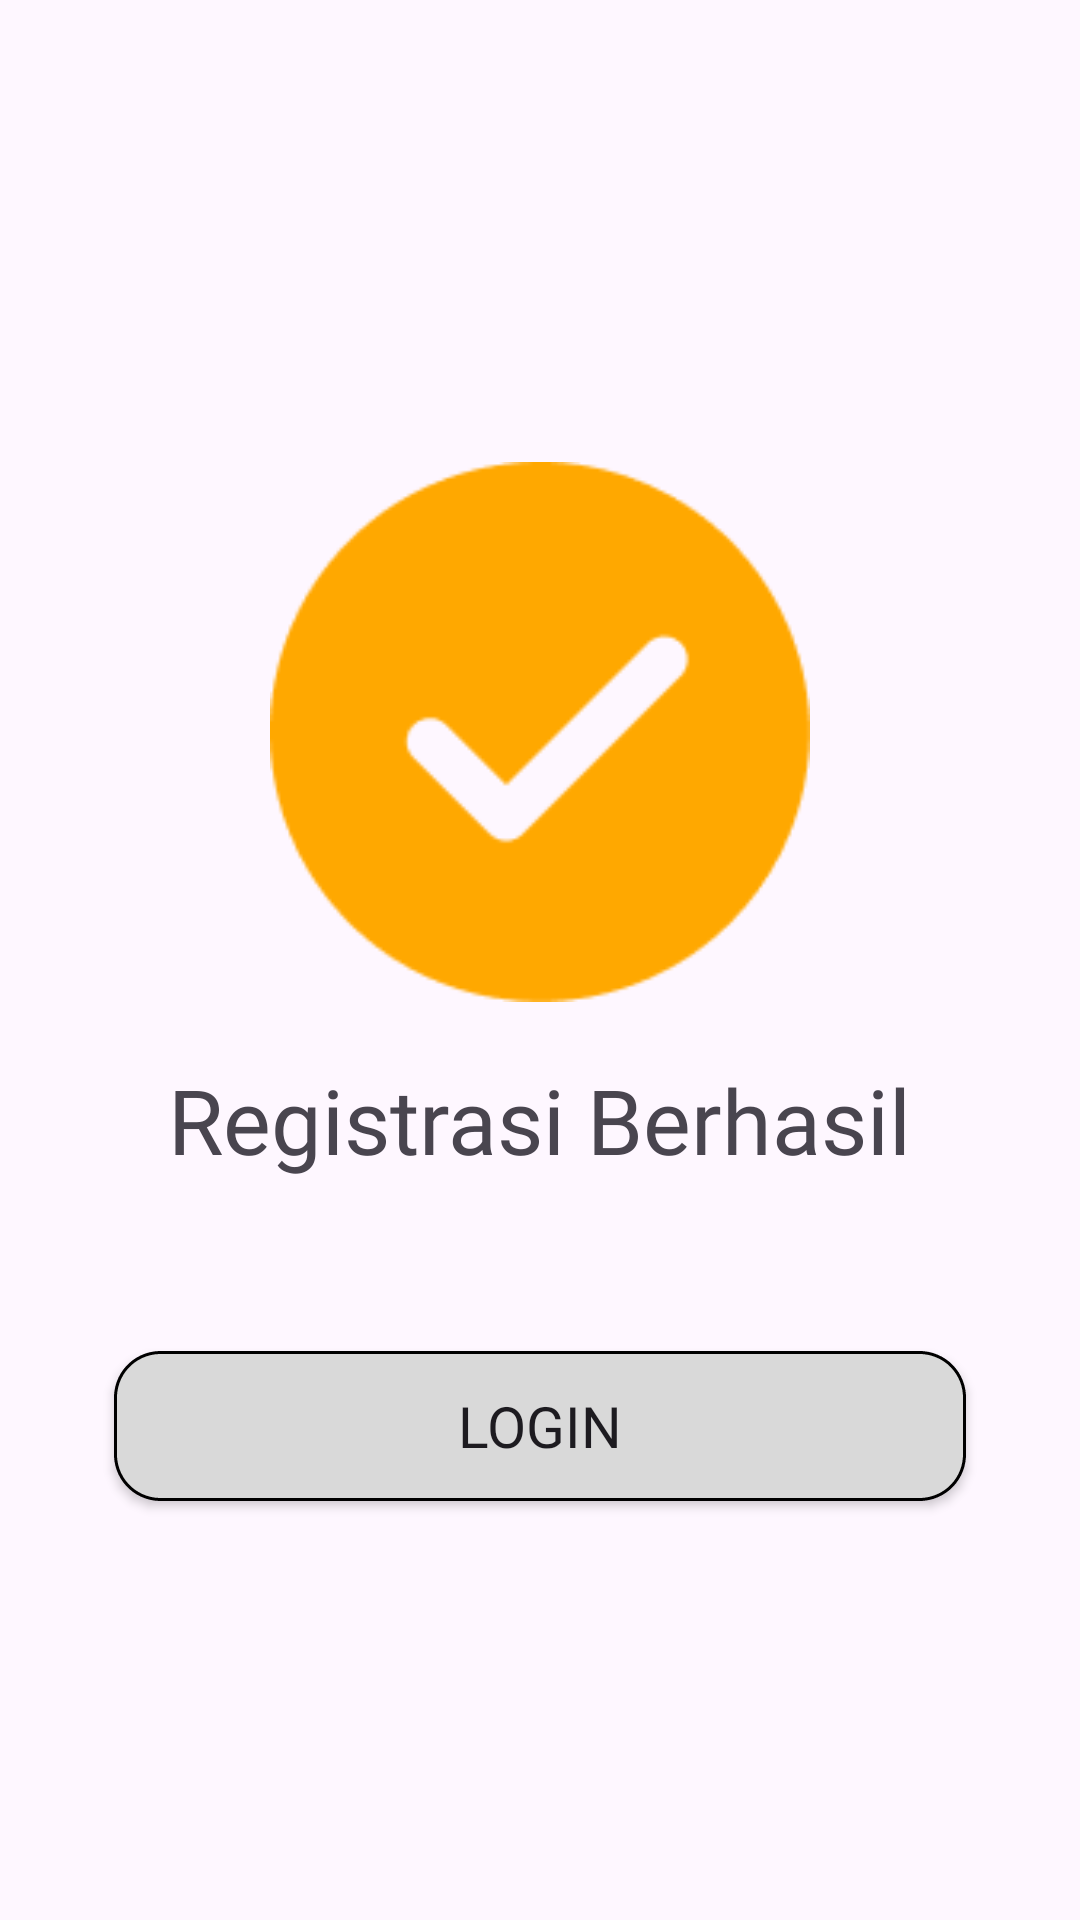

Produce the Android XML layout that renders to this screen, including the resource entries it uses.
<!-- AndroidManifest.xml: application theme Theme.Rama_tugas_akhir_kba -->
<!-- res/layout/activity_register_success.xml -->
<?xml version="1.0" encoding="utf-8"?>
<LinearLayout xmlns:android="http://schemas.android.com/apk/res/android"
    xmlns:app="http://schemas.android.com/apk/res-auto"
    xmlns:tools="http://schemas.android.com/tools"
    android:layout_width="match_parent"
    android:layout_height="match_parent"
    android:orientation="vertical"
    tools:context=".RegisterSuccessActivity">


    <ImageView
        android:layout_width="180dp"
        android:layout_height="180dp"
        android:layout_gravity="center"
        android:layout_marginTop="154dp"
        android:src="@drawable/logoo"
        android:layout_marginHorizontal="73dp"/>
    <TextView
        android:layout_width="wrap_content"
        android:layout_height="wrap_content"
        android:text="Registrasi Berhasil"
        android:fontFamily="@font/inter"
        android:textSize="30dp"
        android:layout_gravity="center"
        android:layout_marginVertical="19dp"/>
    <Button

        android:layout_width="match_parent"
        android:layout_height="wrap_content"
        android:text="Login"
        android:fontFamily="@font/inter"
        android:textSize="19dp"
        android:layout_marginHorizontal="38dp"
        android:layout_marginVertical="38dp"
        android:layout_gravity="center"
        android:id="@+id/btn_login_register_sukses"
        android:background="@drawable/shape"/>
</LinearLayout>
<!-- resources referenced by this layout -->
<resources>
  <!-- drawable logoo: png bitmap (drawable, 3056 bytes) -->
  <!-- drawable shape (drawable) -->
  <?xml version="1.0" encoding="utf-8"?>
  <shape xmlns:android="http://schemas.android.com/apk/res/android">
      <size
          android:width="100dp"
          android:height="50dp"/>
      <solid
          android:color="#D9D9D9"/>
      <corners
          android:radius="15dp"/>
      <stroke
          android:width="1dp"
          android:dashWidth="3dp"/>
  
  </shape>
  <style name="Theme.Rama_tugas_akhir_kba" parent="Base.Theme.Rama_tugas_akhir_kba" />
  <style name="Base.Theme.Rama_tugas_akhir_kba" parent="Theme.Material3.DayNight.NoActionBar">
          
           <item name="colorPrimary">@color/orange</item>
      </style>
  <color name="orange">#FEA700</color>
</resources>
